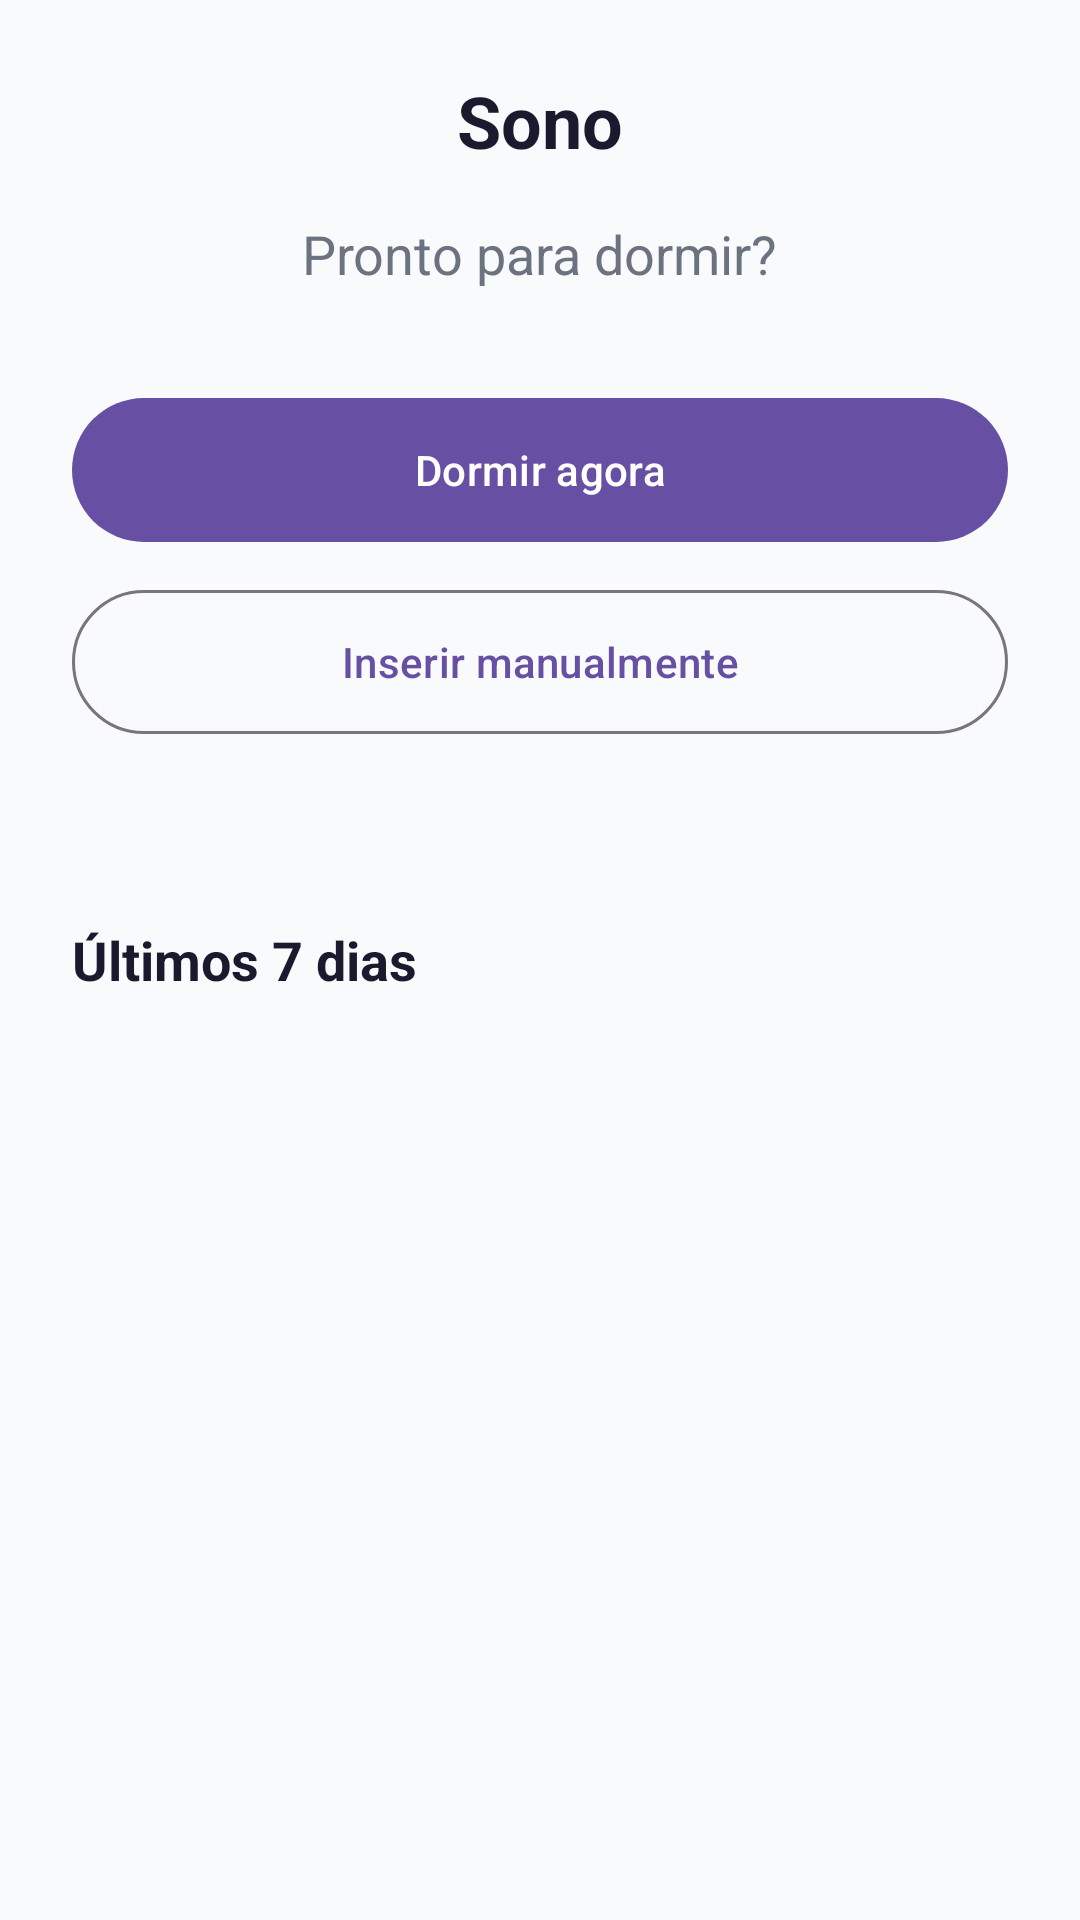

Reconstruct the res/layout file that produces this screen, plus the resources it refers to.
<!-- AndroidManifest.xml: application theme Theme.VitalTrack -->
<!-- res/layout/fragment_sleep.xml -->
<?xml version="1.0" encoding="utf-8"?>
<ScrollView
    xmlns:android="http://schemas.android.com/apk/res/android"
    android:layout_width="match_parent"
    android:layout_height="match_parent"
    android:background="@color/background">

    <LinearLayout
        android:layout_width="match_parent"
        android:layout_height="wrap_content"
        android:orientation="vertical"
        android:gravity="center_horizontal"
        android:padding="24dp">

        <TextView
            android:layout_width="wrap_content"
            android:layout_height="wrap_content"
            android:text="Sono"
            android:textSize="24sp"
            android:textStyle="bold"
            android:textColor="@color/text_primary" />

        
        <TextView
            android:id="@+id/tvScore"
            android:layout_width="wrap_content"
            android:layout_height="wrap_content"
            android:layout_marginTop="16dp"
            android:textSize="64sp"
            android:textStyle="bold"
            android:textColor="@color/sleep"
            android:visibility="gone" />

        <TextView
            android:id="@+id/tvClassification"
            android:layout_width="wrap_content"
            android:layout_height="wrap_content"
            android:textSize="18sp"
            android:textColor="@color/sleep"
            android:visibility="gone" />

        <TextView
            android:id="@+id/tvTip"
            android:layout_width="match_parent"
            android:layout_height="wrap_content"
            android:layout_marginTop="8dp"
            android:layout_marginBottom="16dp"
            android:textSize="14sp"
            android:textColor="@color/text_secondary"
            android:gravity="center"
            android:visibility="gone" />

        <TextView
            android:id="@+id/tvStatus"
            android:layout_width="wrap_content"
            android:layout_height="wrap_content"
            android:layout_marginTop="16dp"
            android:text="Pronto para dormir?"
            android:textSize="18sp"
            android:textColor="@color/text_secondary"
            android:gravity="center" />

        <TextView
            android:id="@+id/tvDuration"
            android:layout_width="wrap_content"
            android:layout_height="wrap_content"
            android:layout_marginTop="8dp"
            android:textSize="16sp"
            android:textColor="@color/sleep"
            android:visibility="gone" />

        <com.google.android.material.button.MaterialButton
            android:id="@+id/btnSleep"
            android:layout_width="match_parent"
            android:layout_height="56dp"
            android:layout_marginTop="32dp"
            android:text="Dormir agora" />

        <com.google.android.material.button.MaterialButton
            android:id="@+id/btnWakeUp"
            android:layout_width="match_parent"
            android:layout_height="56dp"
            android:layout_marginTop="16dp"
            android:text="Acordei"
            android:visibility="gone" />

        <com.google.android.material.button.MaterialButton
            android:id="@+id/btnManual"
            style="@style/Widget.Material3.Button.OutlinedButton"
            android:layout_width="match_parent"
            android:layout_height="56dp"
            android:layout_marginTop="8dp"
            android:text="Inserir manualmente" />

        <TextView
            android:id="@+id/tvLastSleep"
            android:layout_width="wrap_content"
            android:layout_height="wrap_content"
            android:layout_marginTop="16dp"
            android:textSize="14sp"
            android:textColor="@color/text_secondary"
            android:gravity="center" />

        
        <TextView
            android:layout_width="match_parent"
            android:layout_height="wrap_content"
            android:layout_marginTop="24dp"
            android:layout_marginBottom="8dp"
            android:text="Últimos 7 dias"
            android:textSize="18sp"
            android:textStyle="bold"
            android:textColor="@color/text_primary" />

        <androidx.recyclerview.widget.RecyclerView
            android:id="@+id/rvHistory"
            android:layout_width="match_parent"
            android:layout_height="wrap_content"
            android:nestedScrollingEnabled="false" />

    </LinearLayout>

</ScrollView>
<!-- resources referenced by this layout -->
<resources>
  <color name="background">#F8FAFB</color>
  <color name="sleep">#7C3AED</color>
  <color name="text_primary">#1A1A2E</color>
  <color name="text_secondary">#6B7280</color>
  <style name="Theme.VitalTrack" parent="Base.Theme.VitalTrack" />
  <style name="Base.Theme.VitalTrack" parent="Theme.Material3.DayNight.NoActionBar">
          
          
      </style>
</resources>
